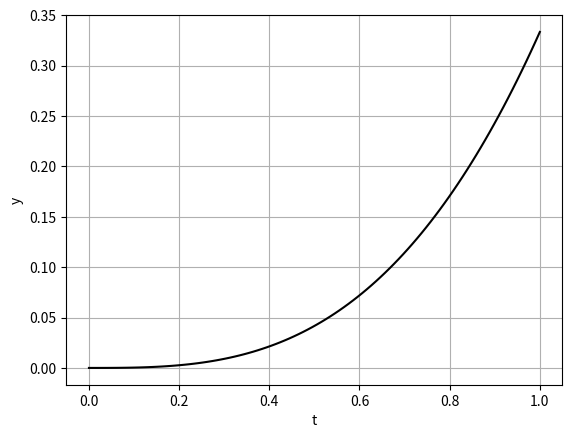

Here is the Python script that generated this plot:
# Функція scipy.integrate.odeint розв’язує систему звичайних диференціальних рівнянь з початковою умовою чисельними методом [11, 14, 25, 31, 45, 53]. У прикладі розв’язується просте диференціальне рівняння з початковою умовою :
from scipy.integrate import odeint
import numpy as np
import matplotlib.pyplot as plt

def deriv(y,t): # функція повертає похідну dy/dt в точці t
    return t**2 # значення правої частини рівняння
t = np.linspace(0, 1, 100) # час
y = odeint(deriv, y0=0, t=t) # інтегрує диф. рівняння
plt.plot(t,y,'k-') # рисує залежність y(t)
plt.xlabel('t');plt.ylabel('y');plt.grid();plt.show()